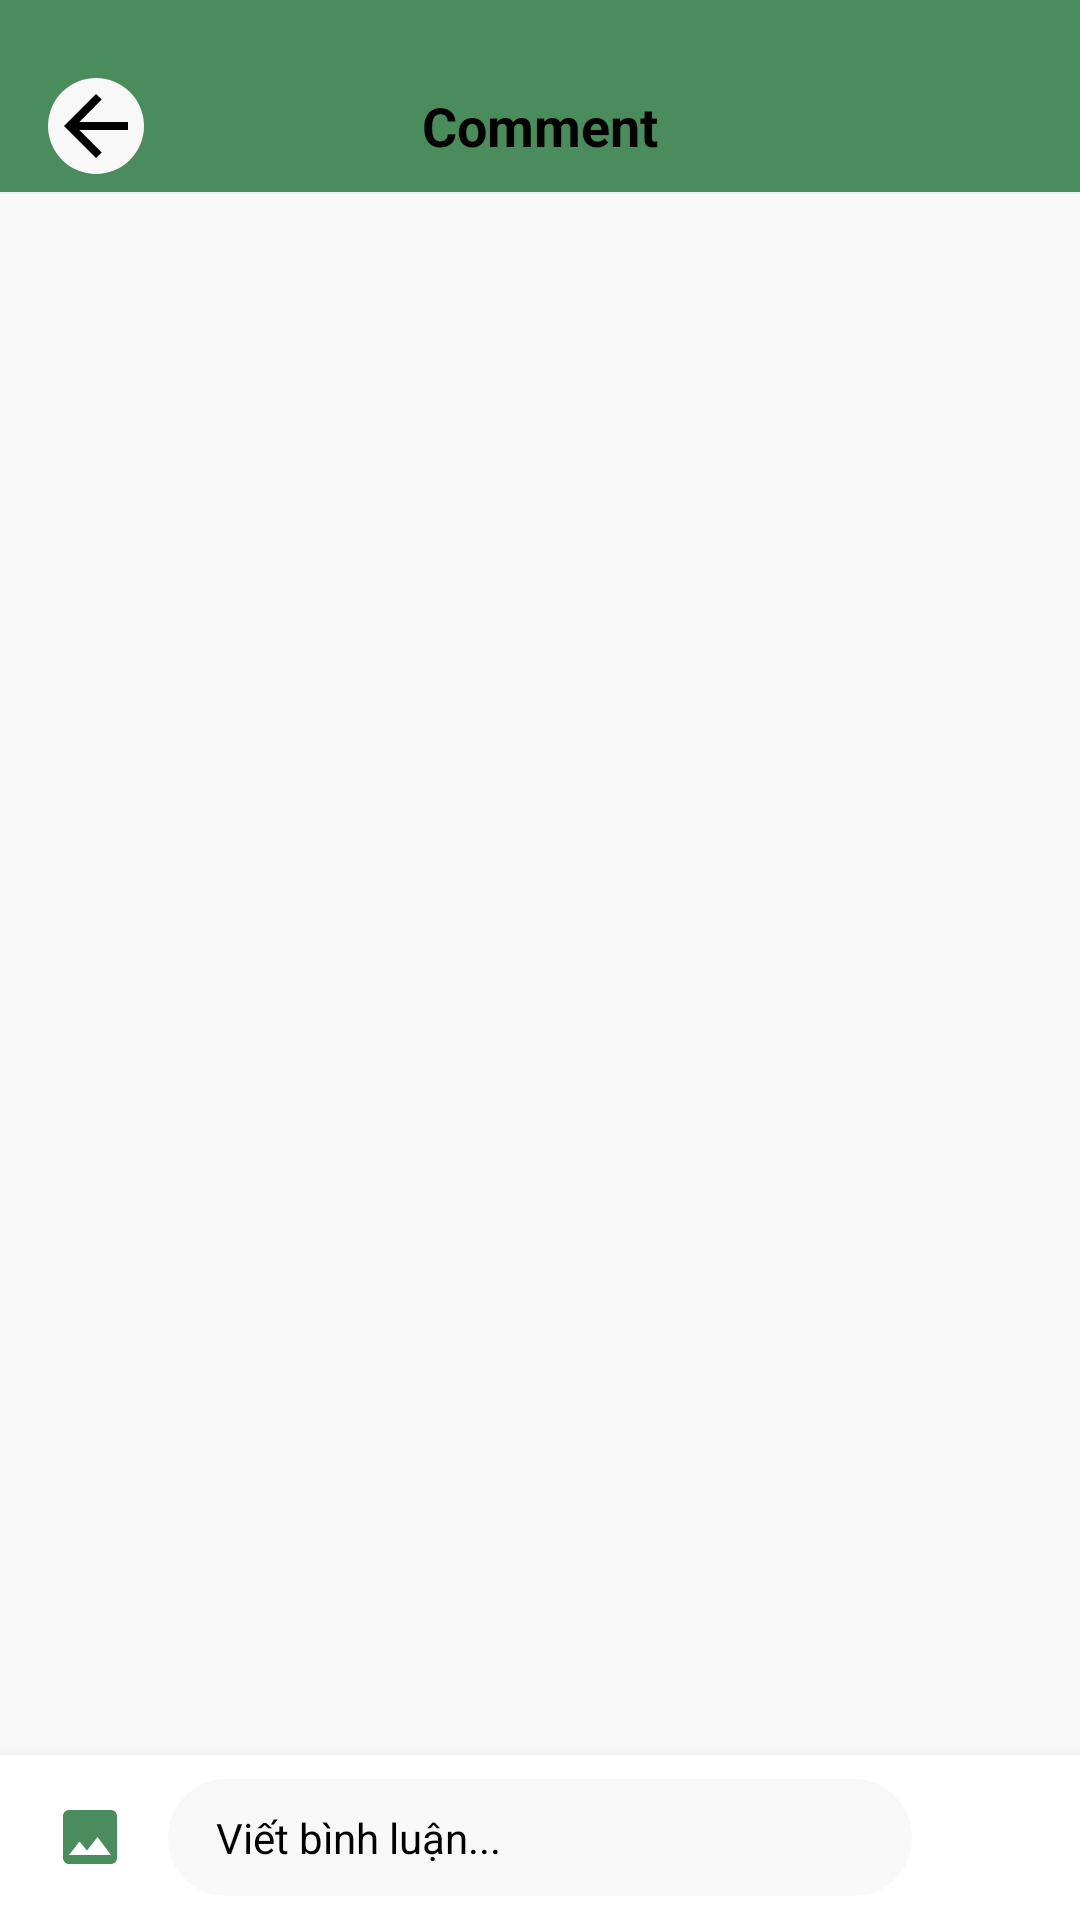

Write the Android layout XML for this screen, with the resource values it uses.
<!-- AndroidManifest.xml: application theme Theme.Demo -->
<!-- res/layout/activity_comment.xml -->
<?xml version="1.0" encoding="utf-8"?>
<androidx.constraintlayout.widget.ConstraintLayout
    xmlns:android="http://schemas.android.com/apk/res/android"
    xmlns:app="http://schemas.android.com/apk/res-auto"
    xmlns:tools="http://schemas.android.com/tools"
    android:layout_width="match_parent"
    android:layout_height="match_parent"
    android:background="@color/windowBackground">

    <androidx.appcompat.widget.Toolbar
        android:id="@+id/toolbarComment"
        android:layout_width="match_parent"
        android:layout_height="?attr/actionBarSize"
        android:background="@color/colorPrimary"
        app:contentInsetStart="0dp"
        app:elevation="1dp"
        app:layout_constraintTop_toTopOf="parent"
        android:paddingTop="20dp">

        <RelativeLayout
            android:layout_width="match_parent"
            android:layout_height="match_parent"
            android:paddingHorizontal="16dp">

            <ImageView
                android:id="@+id/btnBack"
                android:layout_width="32dp"
                android:layout_height="32dp"
                android:layout_centerVertical="true"
                android:background="@drawable/circle_white_bg"
                android:src="@drawable/ic_arrow_back"
                app:tint="@color/colorTextReverse"/>

            <TextView
                android:layout_width="wrap_content"
                android:layout_height="wrap_content"
                android:layout_centerInParent="true"
                android:text="Comment"
                android:textColor="@color/colorTextReverse"
                android:textSize="18sp"
                android:textStyle="bold" />
        </RelativeLayout>
    </androidx.appcompat.widget.Toolbar>

    <View
        android:id="@+id/dividerTop"
        android:layout_width="match_parent"
        android:layout_height="0.5dp"
        android:background="#EEEEEE"
        app:layout_constraintTop_toBottomOf="@id/toolbarComment" />

    <androidx.recyclerview.widget.RecyclerView
        android:id="@+id/recyclerComment"
        android:layout_width="match_parent"
        android:layout_height="0dp"
        android:clipToPadding="false"
        android:paddingBottom="8dp"
        app:layout_constraintBottom_toTopOf="@id/layoutInputComment"
        app:layout_constraintTop_toBottomOf="@id/dividerTop"
        tools:listitem="@layout/item_comment" />

    <LinearLayout
        android:id="@+id/layoutInputComment"
        android:layout_width="match_parent"
        android:layout_height="wrap_content"
        android:background="@color/colorSurface"
        android:elevation="8dp"
        android:gravity="center_vertical"
        android:orientation="horizontal"
        android:paddingHorizontal="12dp"
        android:paddingVertical="8dp"
        app:layout_constraintBottom_toBottomOf="parent">

        <ImageView
            android:id="@+id/btnPickImage"
            android:layout_width="36dp"
            android:layout_height="36dp"
            android:padding="6dp"
            android:src="@drawable/ic_image" />

        <EditText
            android:id="@+id/edtComment"
            android:layout_width="0dp"
            android:layout_height="wrap_content"
            android:layout_marginHorizontal="8dp"
            android:layout_weight="1"
            android:background="@drawable/bg_edittext_rounded"
            android:hint="Viết bình luận..."
            android:textColorHint="@color/colorTextReverse"
            android:inputType="textMultiLine"
            android:maxLines="4"
            android:paddingHorizontal="16dp"
            android:paddingVertical="10dp"
            android:textSize="14sp" />

        <ImageView
            android:id="@+id/btnSend"
            android:layout_width="36dp"
            android:layout_height="36dp"
            android:padding="6dp"
            android:src="@drawable/ic_send" />
    </LinearLayout>

</androidx.constraintlayout.widget.ConstraintLayout>
<!-- res/layout/item_comment.xml (included above) -->
<?xml version="1.0" encoding="utf-8"?>
<androidx.constraintlayout.widget.ConstraintLayout
    xmlns:android="http://schemas.android.com/apk/res/android"
    xmlns:app="http://schemas.android.com/apk/res-auto"
    xmlns:tools="http://schemas.android.com/tools"
    android:layout_width="match_parent"
    android:layout_height="wrap_content"
    android:paddingHorizontal="16dp"
    android:paddingVertical="8dp">

    <androidx.cardview.widget.CardView
        android:id="@+id/cardAvatar"
        android:layout_width="36dp"
        android:layout_height="36dp"
        app:cardCornerRadius="18dp"
        app:cardElevation="0dp"
        app:layout_constraintStart_toStartOf="parent"
        app:layout_constraintTop_toTopOf="parent">

        <ImageView
            android:id="@+id/imgAvatar"
            android:layout_width="match_parent"
            android:layout_height="match_parent"
            android:scaleType="centerCrop"
            android:src="@drawable/avtque" />
    </androidx.cardview.widget.CardView>

    <LinearLayout
        android:id="@+id/layoutCommentBubble"
        android:layout_width="0dp"
        android:layout_height="wrap_content"
        android:layout_marginStart="12dp"
        android:background="@drawable/bg_comment_bubble"
        android:orientation="vertical"
        android:paddingHorizontal="12dp"
        android:paddingVertical="8dp"
        app:layout_constraintEnd_toStartOf="@id/btnMenuComment"
        app:layout_constraintStart_toEndOf="@id/cardAvatar"
        app:layout_constraintTop_toTopOf="parent">

        <TextView
            android:id="@+id/txtUser"
            android:layout_width="wrap_content"
            android:layout_height="wrap_content"
            android:textColor="@color/colorTextReverse"
            android:textSize="14sp"
            android:textStyle="bold"
            tools:text="Người dùng" />

        <TextView
            android:id="@+id/txtContent"
            android:layout_width="wrap_content"
            android:layout_height="wrap_content"
            android:layout_marginTop="2dp"
            android:textColor="@color/colorOnBackground"
            android:textSize="14sp"
            tools:text="Nội dung bình luận..." />
    </LinearLayout>

    <ImageButton
        android:id="@+id/btnMenuComment"
        android:layout_width="32dp"
        android:layout_height="32dp"
        android:background="?attr/selectableItemBackgroundBorderless"
        android:padding="6dp"
        android:src="@drawable/ic_more_vert"
        app:layout_constraintEnd_toEndOf="parent"
        app:layout_constraintTop_toTopOf="parent"
        app:tint="#999999" />

    <androidx.cardview.widget.CardView
        android:id="@+id/cardCommentImage"
        android:layout_width="wrap_content"
        android:layout_height="wrap_content"
        android:layout_marginTop="6dp"
        app:cardCornerRadius="12dp"
        app:cardElevation="0dp"
        app:layout_constraintStart_toStartOf="@id/layoutCommentBubble"
        app:layout_constraintTop_toBottomOf="@id/layoutCommentBubble">

        <ImageView
            android:id="@+id/imgComment"
            android:layout_width="200dp"
            android:layout_height="150dp"
            android:scaleType="centerCrop"
            android:visibility="gone" />
    </androidx.cardview.widget.CardView>

</androidx.constraintlayout.widget.ConstraintLayout>
<!-- resources referenced by this layout -->
<resources>
  <color name="colorOnBackground">@color/textPrimary</color>
  <color name="colorPrimary">#4A8C5C</color>
  <color name="colorSurface">@color/surfaceColor</color>
  <color name="colorTextReverse">#000000</color>
  <color name="windowBackground">#F8F8F8</color>
  <!-- drawable bg_comment_bubble (drawable) -->
  <?xml version="1.0" encoding="utf-8"?>
  <shape xmlns:android="http://schemas.android.com/apk/res/android">
      <solid android:color="@color/surfaceColor" />
      <corners
          android:bottomLeftRadius="18dp"
          android:bottomRightRadius="18dp"
          android:topLeftRadius="2dp"
          android:topRightRadius="18dp" />
  </shape>
  <!-- drawable bg_edittext_rounded (drawable) -->
  <?xml version="1.0" encoding="utf-8"?>
  <shape xmlns:android="http://schemas.android.com/apk/res/android">
      <solid android:color="@color/windowBackground" />
      <corners android:radius="20dp" />
      <stroke
          android:width="1dp"
          android:color="@color/windowBackground" />
  </shape>
  <!-- drawable circle_white_bg (drawable) -->
  <?xml version="1.0" encoding="utf-8"?>
  <shape xmlns:android="http://schemas.android.com/apk/res/android"
      android:shape="oval">
      <solid android:color="@color/windowBackground"/>
  </shape>
  <!-- drawable ic_arrow_back (drawable) -->
  <vector xmlns:android="http://schemas.android.com/apk/res/android"
      android:width="24dp"
      android:height="24dp"
      android:viewportWidth="960"
      android:viewportHeight="960">
    <path
        android:pathData="m313,520 l224,224 -57,56 -320,-320 320,-320 57,56 -224,224h487v80L313,520Z"
        android:fillColor="@color/colorTextReverse"/>
  </vector>
  <!-- drawable ic_image (drawable) -->
  <vector xmlns:android="http://schemas.android.com/apk/res/android"
      android:width="24dp"
      android:height="24dp"
      android:viewportWidth="24"
      android:viewportHeight="24">
      <path
          android:fillColor="@color/colorPrimary"
          android:pathData="M21,19V5c0,-1.1 -0.9,-2 -2,-2H5c-1.1,0 -2,0.9 -2,2v14c0,1.1 0.9,2 2,2h14c1.1,0 2,-0.9 2,-2zM8.5,13.5l2.5,3.01L14.5,12l4.5,6H5l3.5,-4.5z" />
  </vector>
  <!-- drawable ic_more_vert (drawable) -->
  <vector xmlns:android="http://schemas.android.com/apk/res/android"
      android:width="24dp"
      android:height="24dp"
      android:viewportWidth="24"
      android:viewportHeight="24">
      <path
          android:fillColor="@color/colorTextReverse"
          android:pathData="M12,8c1.1,0 2,-0.9 2,-2s-0.9,-2 -2,-2 -2,0.9 -2,2 0.9,2 2,2zM12,10c-1.1,0 -2,0.9 -2,2s0.9,2 2,2 2,-0.9 2,-2 -0.9,-2 -2,-2zM12,16c-1.1,0 -2,0.9 -2,2s0.9,2 2,2 2,-0.9 2,-2 -0.9,-2 -2,-2z" />
  </vector>
  <style name="Theme.Demo" parent="Base.Theme.Demo" />
  <color name="textPrimary">#1A1A1A</color>
  <color name="surfaceColor">#FFFFFF</color>
  <style name="Base.Theme.Demo" parent="Theme.Material3.DayNight.NoActionBar">
          
          <item name="android:windowBackground">@color/windowBackground</item>
          
          
          <item name="colorPrimary">@color/colorPrimary</item>
          <item name="colorPrimaryVariant">@color/colorPrimaryVariant</item>
          <item name="colorOnPrimary">@color/colorOnPrimary</item>
          <item name="colorSecondary">@color/colorSecondary</item>
          <item name="colorOnSecondary">@color/colorOnSecondary</item>
          
          
          <item name="colorSurface">@color/surfaceColor</item>
          <item name="colorOnSurface">@color/textPrimary</item>
          
          
          <item name="android:divider">@color/dividerColor</item>
  
          
          <item name="colorOutline">@color/colorTextReverse</item>
          <item name="colorControlNormal">@color/colorTextReverse</item>
      </style>
  <color name="colorPrimaryVariant">#1A3A2A</color>
  <color name="colorOnPrimary">#FFFFFF</color>
  <color name="colorSecondary">#4CAF50</color>
  <color name="colorOnSecondary">#FFFFFF</color>
  <color name="dividerColor">#EEEEEE</color>
</resources>
